Run: headless pygame with SDL's dummy video driver; simulated clock (each Clock.tick advances the game by its frame time, no real sleeping); random seed 0; keys injected as events and as key.get_pressed() state; no mouse input.
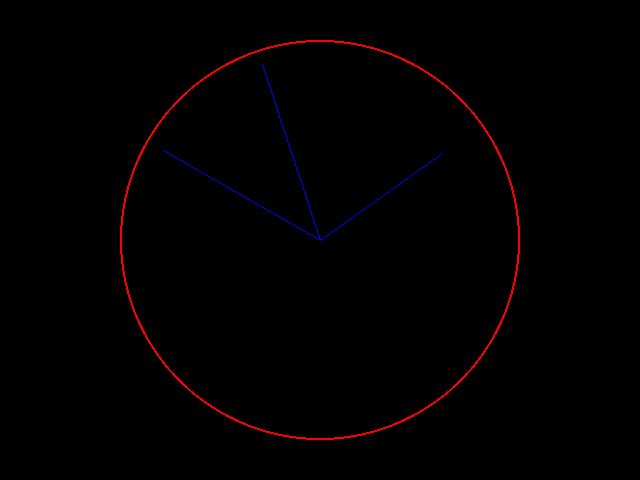
Frame 1 of 4 · flips 1–60 · no input
Frame 2 of 4 · flips 61–180 · tapped SPACE, RETURN · held RIGHT (→), D · screen unchanged from frame 1, image omitted
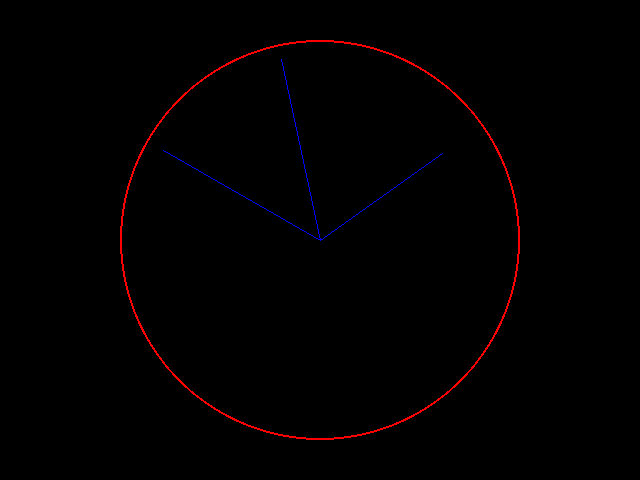
Frame 3 of 4 · flips 181–300 · held DOWN (↓), S
Frame 4 of 4 · flips 301–420 · held LEFT (←), A, UP (↑), W · screen unchanged from frame 3, image omitted

The pygame program that drew these frames:

# TEE RATKAISUSI TÄHÄN:
import pygame
import time
import math

pygame.init()
leveys, korkeus = 640, 480

naytto = pygame.display.set_mode((leveys, korkeus))
kello = pygame.time.Clock()

keskikohta = (leveys/2, korkeus/2)
sade = 200

def rinkula(vari: int, sade: int, paksuus:int):
    pygame.draw.circle(naytto, vari, keskikohta, sade, paksuus)

def viisari(pituus: int, osuus: float):
    kulma = 2*math.pi*osuus-math.pi/2
    x = keskikohta[0]+math.cos(kulma)*pituus
    y = keskikohta[1]+math.sin(kulma)*pituus

    pygame.draw.line(naytto, (0,0,255),keskikohta,(x,y))

while True:
    for tapahtuma in pygame.event.get():
        if tapahtuma.type == pygame.QUIT:
            exit()
    
    rinkula((255,0,0), 200, 2) #vari, koko, reunan paksuus
    
    aika = time.localtime()
    sekunnit = aika.tm_sec
    minuutit = aika.tm_min
    tunnit = aika.tm_hour

    pygame.display.set_caption(f"{tunnit:02d}:{minuutit:02d}:{sekunnit:02d}")

    viisari(185, sekunnit/60)
    viisari(180, (minuutit+sekunnit/60)/60)
    viisari(150, (tunnit+minuutit/60+sekunnit/3600)/12)
    
    pygame.display.flip()
    naytto.fill((0,0,0))
    kello.tick(1)
